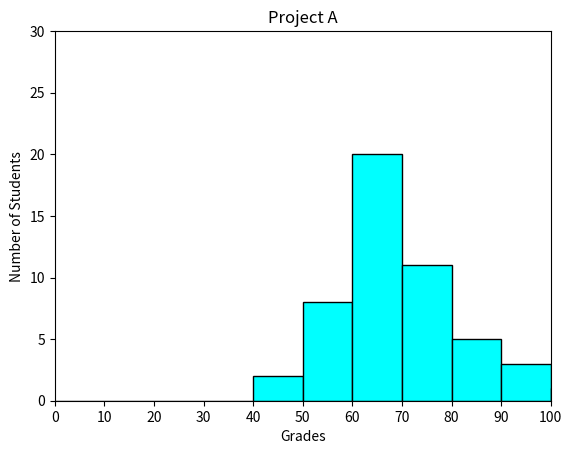

Write the Python code that produced this figure.
#!/usr/bin/env python3
import numpy as np
import matplotlib.pyplot as plt

np.random.seed(5)
student_grades = np.random.normal(68, 15, 50)

for i in range(0, 110, 10):
    plt.bar(
        i,
        (
            (student_grades > i) & (student_grades < i + 9.99)).sum(),
        color="cyan",
        edgecolor="black",
        width=10,
        align="edge"
    )
plt.xlabel("Grades")
plt.ylabel("Number of Students")
plt.title("Project A")
plt.xlim([0, 100])
plt.ylim([0, 30])
plt.xticks(range(0, 110, 10))
plt.savefig('frequency.png')
plt.show()

'''
Alternatively
plt.hist(student_grades, 10)
plt.xlabel("Grades")
plt.ylabel("Number of Students")
plt.title("Project A")
plt.xlim([0, 100])
plt.ylim([0, 30])
'''
